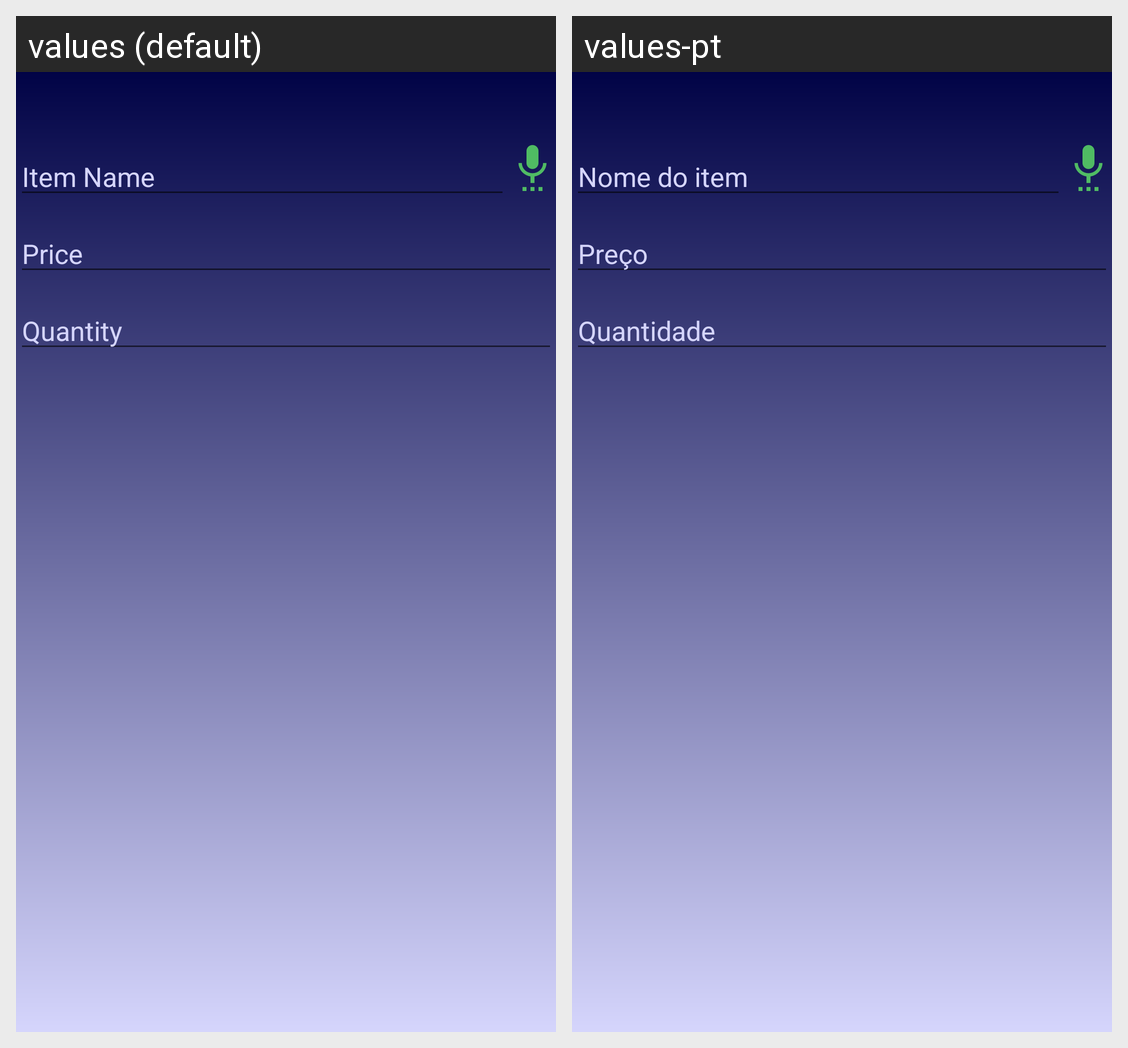

Here is an Android app screen in its default locale and in the app's own translations. Write out the translated-string differences for the strings that appear on this screen.
Android screen res/layout/activity_novo_item.xml rendered under 2 locales, left to right: values (default), values-pt. Device: Nexus 5 (rendered at 1080×1920; each locale shown at half size, 540×960, under a caption strip naming it); theme AppTheme.
Strings drawn on this screen, with the default value and each locale's value (text and hints the layout hard-codes, and strings that could not be matched under every locale, appear in the picture but are not listed):

item_name
  values: Item Name
  values-pt: Nome do item

price
  values: Price
  values-pt: Preço

quantity
  values: Quantity
  values-pt: Quantidade
